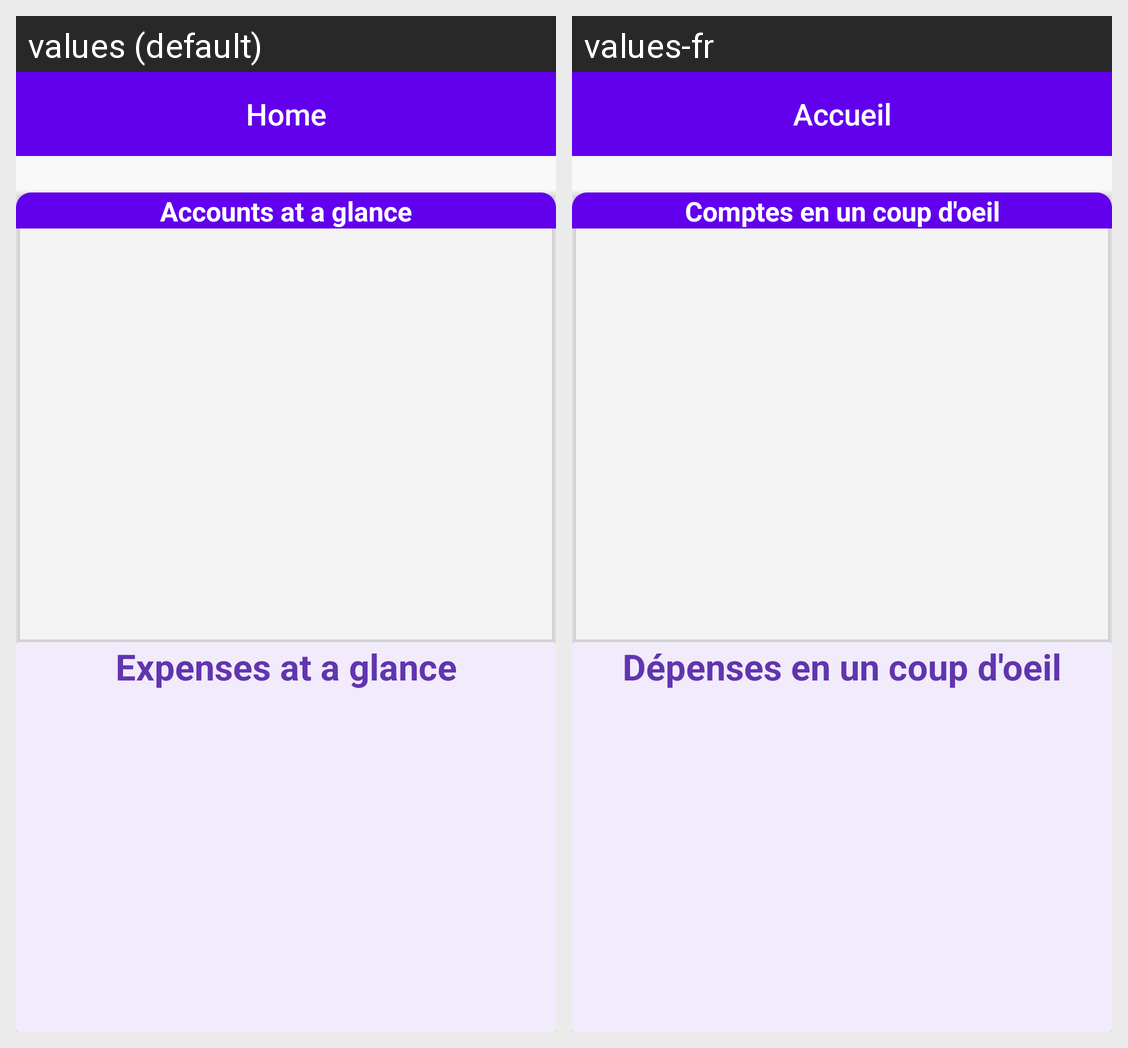

Here is an Android app screen in its default locale and in the app's own translations. Write out the translated-string differences for the strings that appear on this screen.
Android screen res/layout/home_fragment.xml rendered under 2 locales, left to right: values (default), values-fr. Device: Nexus 5 (rendered at 1080×1920; each locale shown at half size, 540×960, under a caption strip naming it); theme Theme.MoneyWzrd.
Strings drawn on this screen, with the default value and each locale's value (text and hints the layout hard-codes, and strings that could not be matched under every locale, appear in the picture but are not listed):

toolbarHom
  values: Home
  values-fr: Accueil

expHom
  values: Expenses at a glance
  values-fr: Dépenses en un coup d'oeil

accHom
  values: Accounts at a glance
  values-fr: Comptes en un coup d'oeil
